Image classification data set "data" (satorres8/CARD-RECOGNIZER on GitHub). Class labels (54): 10 of clubs, 10 of diamonds, 10 of hearts, 10 of spades, 2 of clubs, 2 of diamonds, 2 of hearts, 2 of spades, 3 of clubs, 3 of diamonds, 3 of hearts, 3 of spades, 4 of clubs, 4 of diamonds, 4 of hearts, 4 of spades, 5 of clubs, 5 of diamonds, 5 of hearts, 5 of spades, 6 of clubs, 6 of diamonds, 6 of hearts, 6 of spades, 7 of clubs, 7 of diamonds, 7 of hearts, 7 of spades, 8 of clubs, 8 of diamonds, 8 of hearts, 8 of spades, 9 of clubs, 9 of diamonds, 9 of hearts, 9 of spades, ace of clubs, ace of diamonds, ace of hearts, ace of spades, black joker, jack of clubs, jack of diamonds, jack of hearts, jack of spades, king of clubs, king of diamonds, king of hearts, king of spades, queen of clubs, queen of diamonds, queen of hearts, queen of spades, red joker.

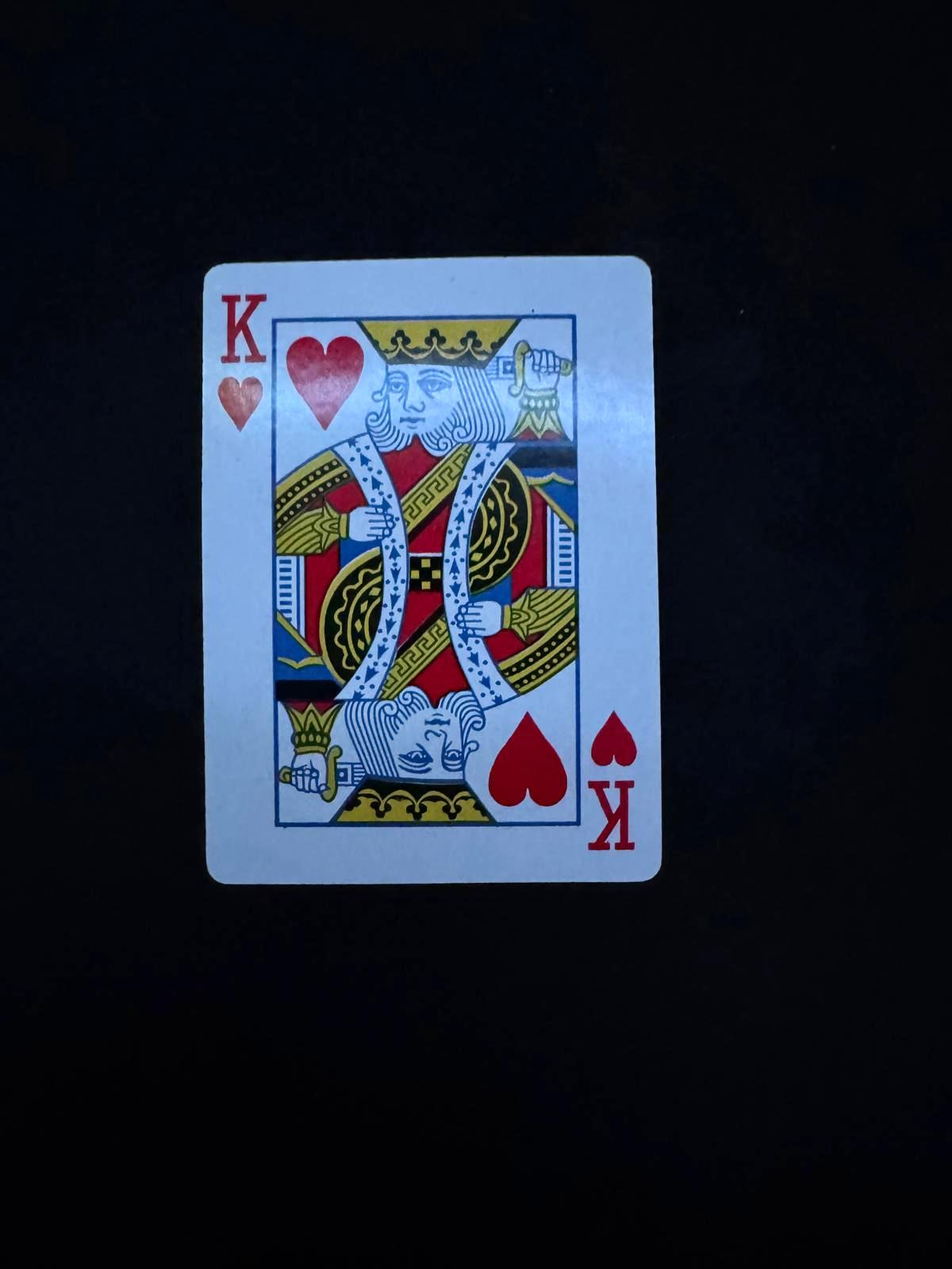
Label: king of hearts

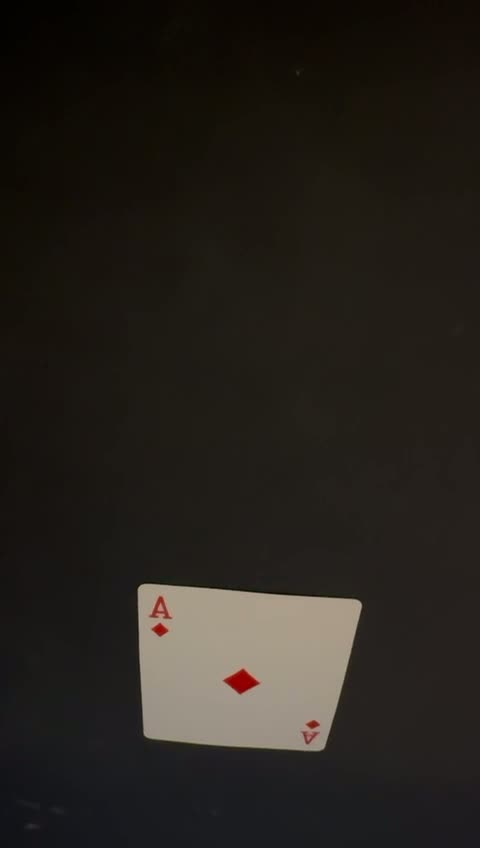
Label: ace of diamonds

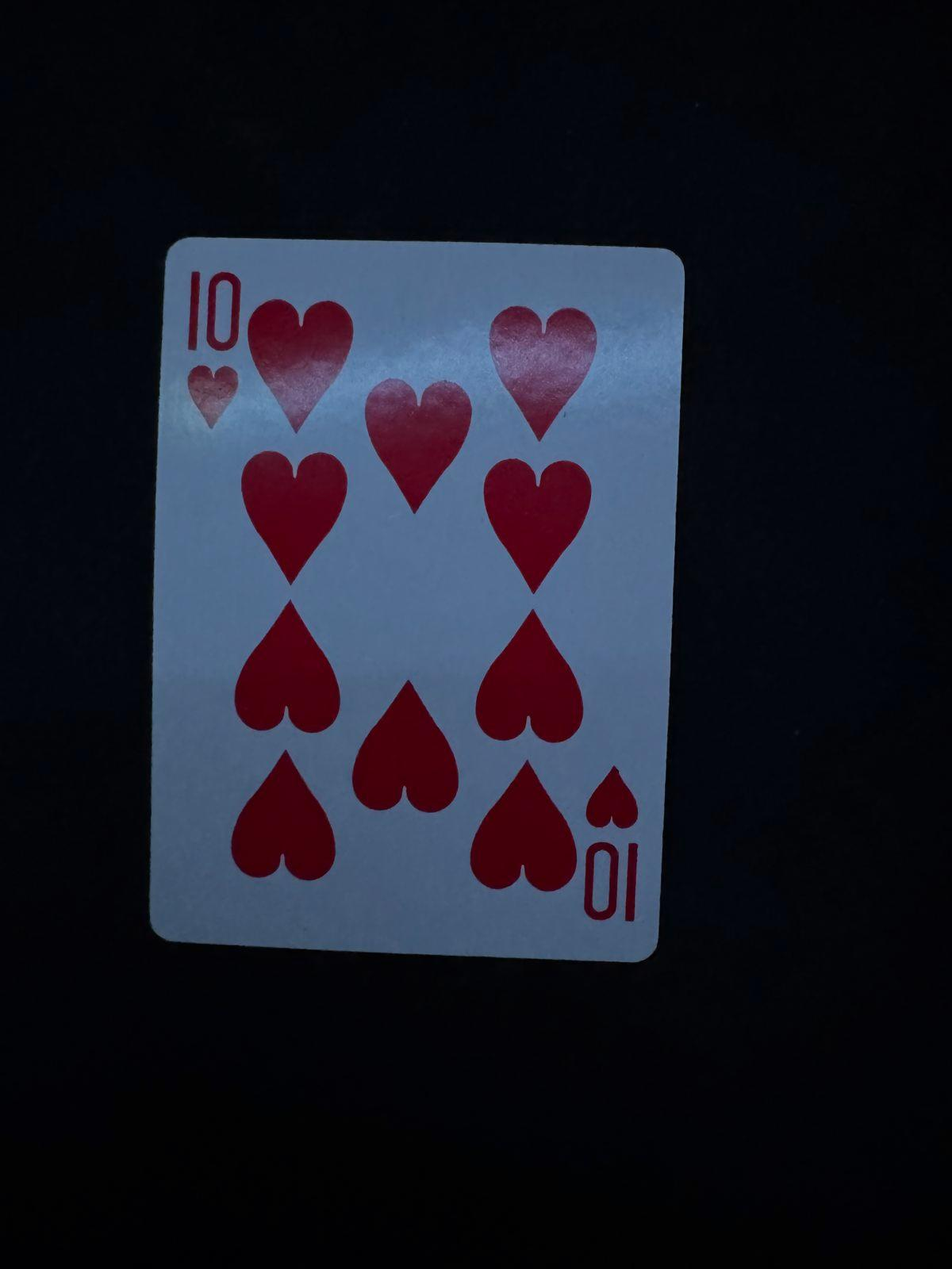
Label: 10 of hearts

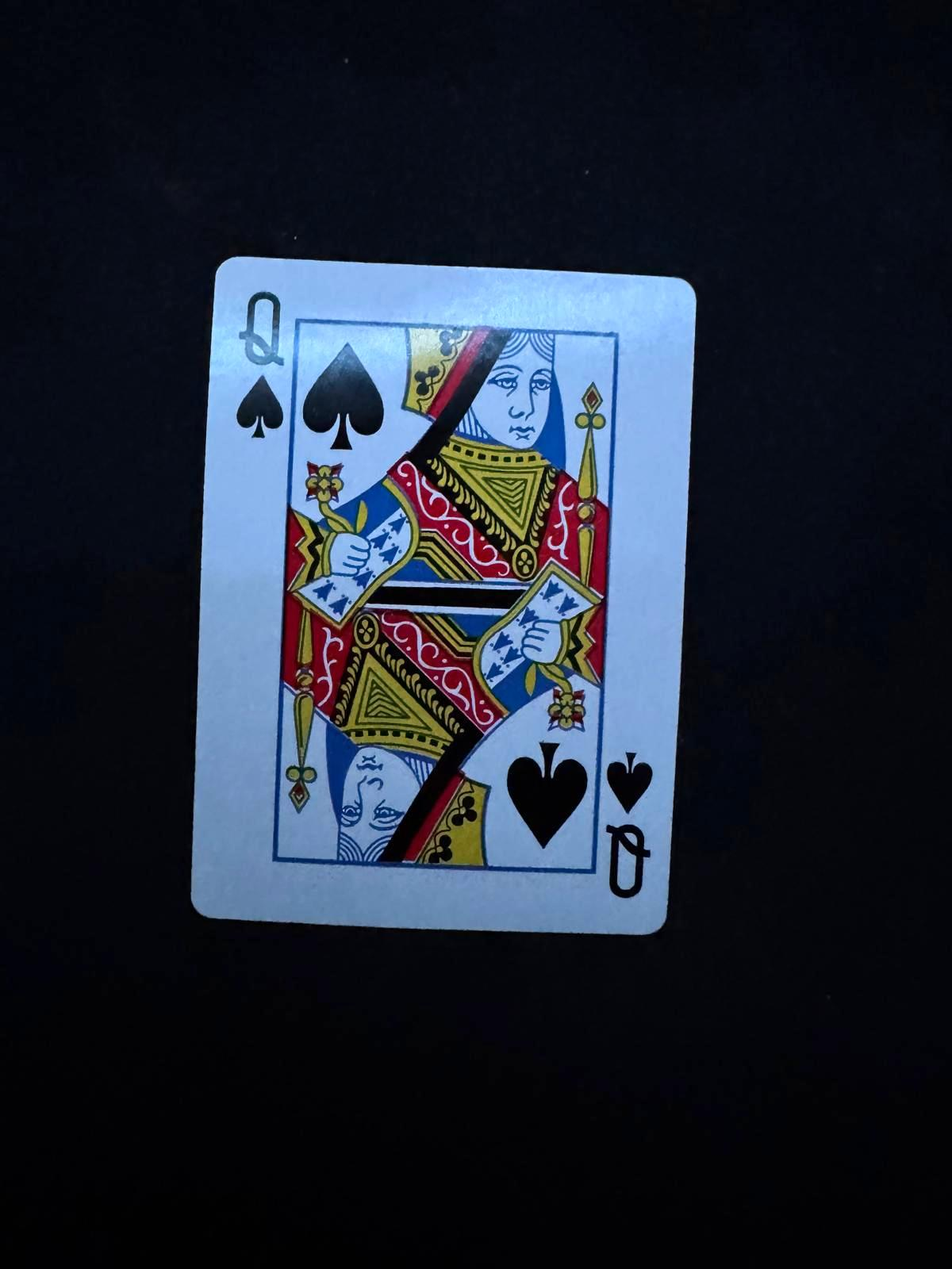
Label: queen of spades

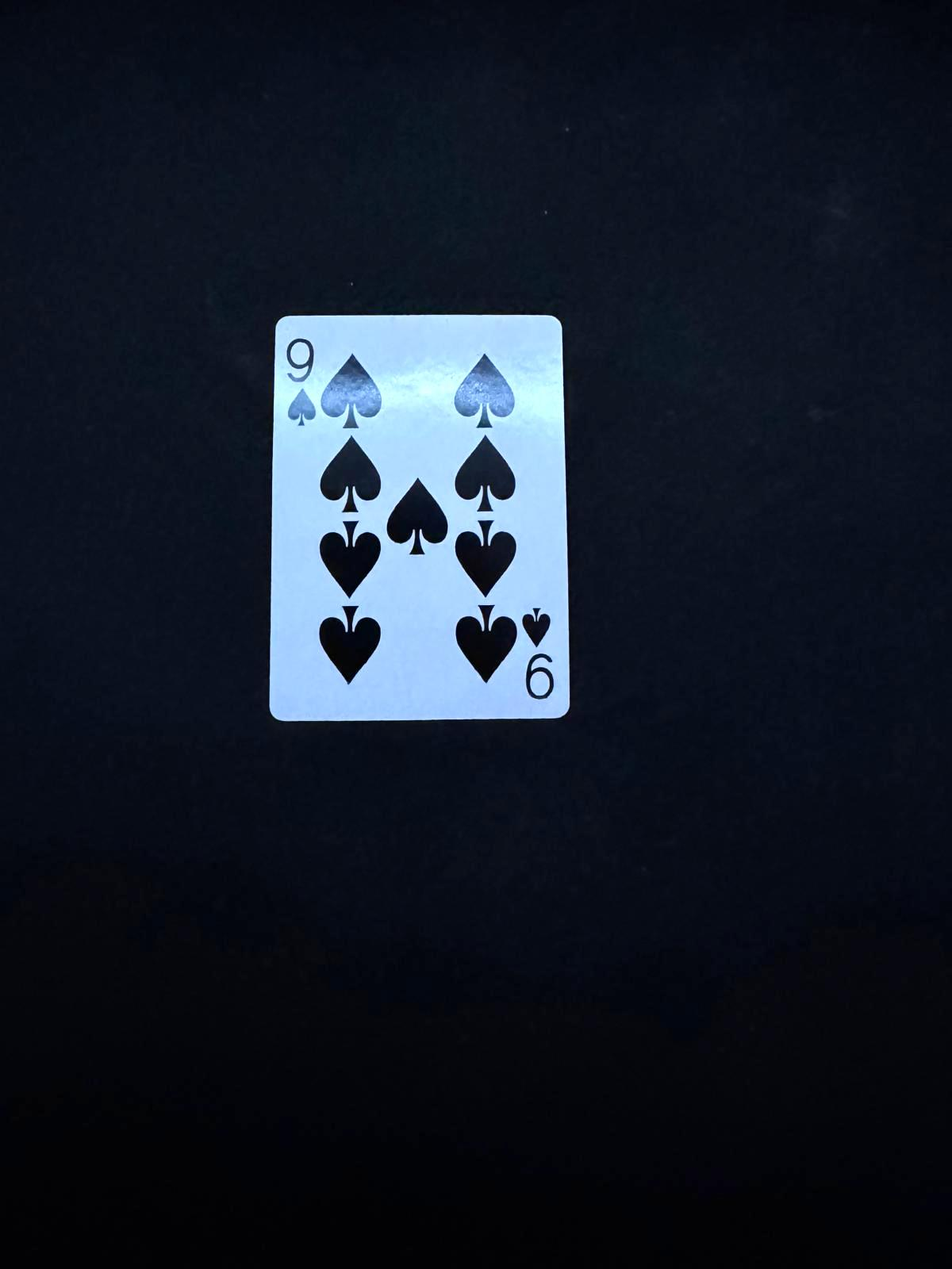
Label: 9 of spades

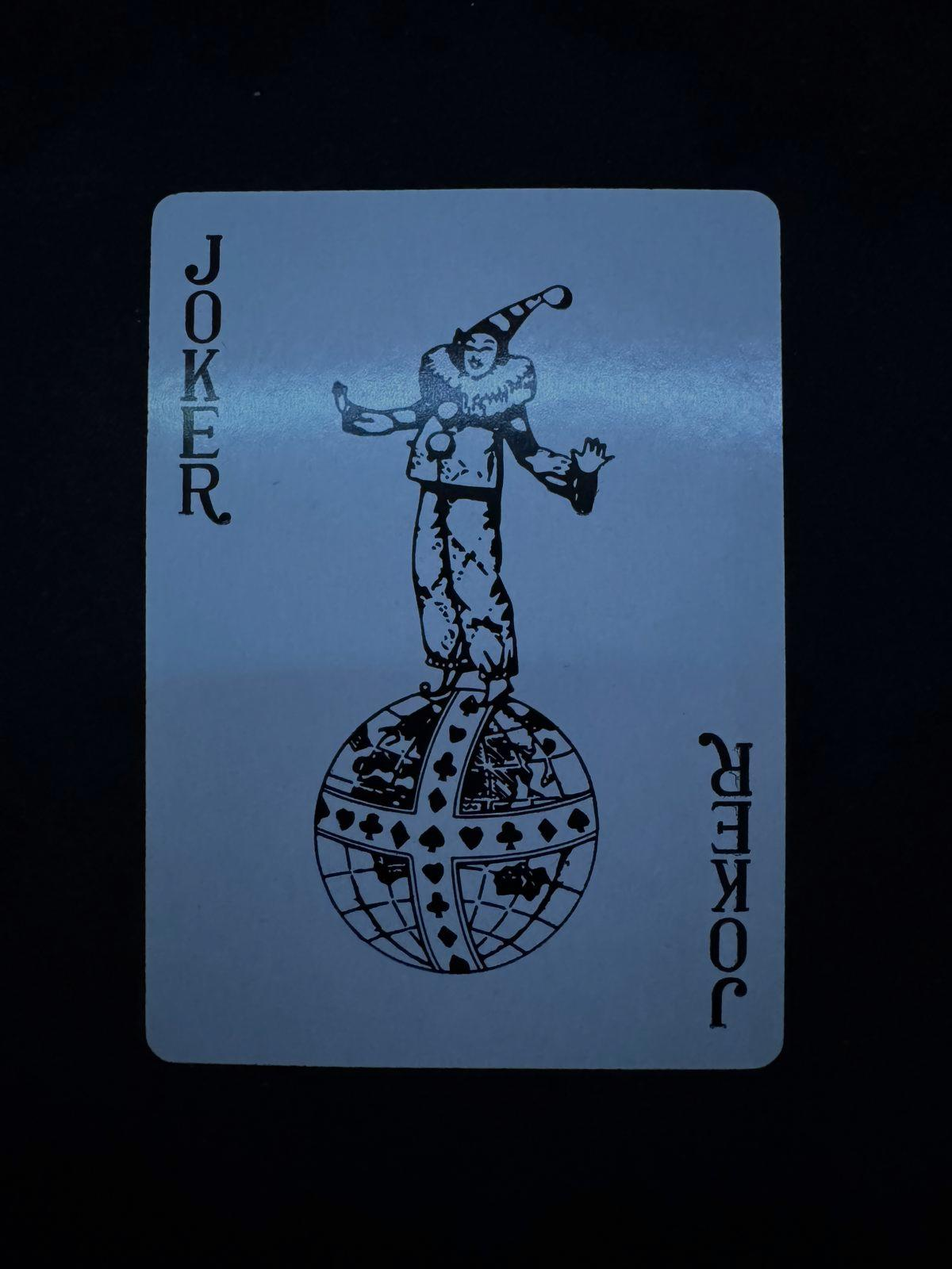
Label: black joker
